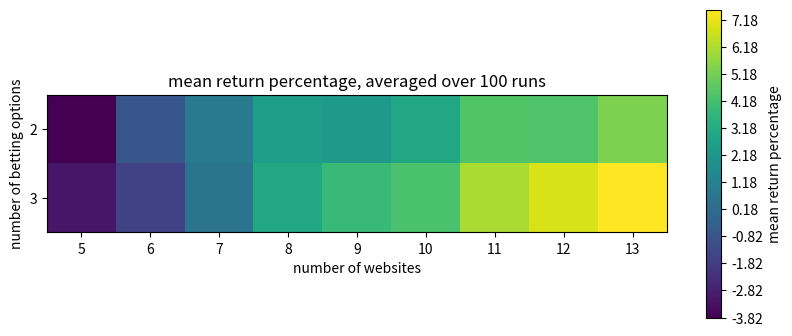
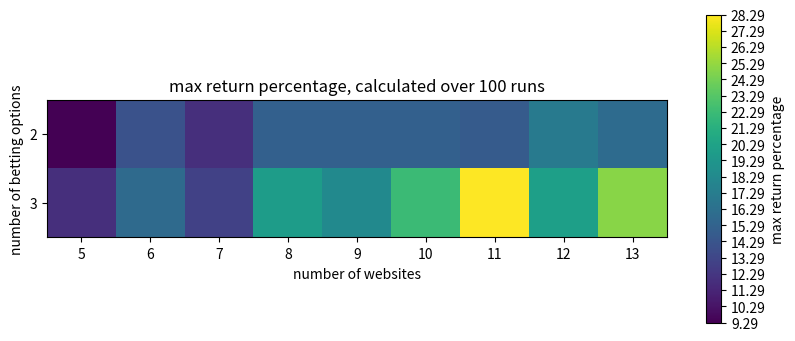

Source code (Python) for these figures, in order:
import numpy as np
import itertools
import time
import matplotlib.pyplot as plt

def create_random_payouts(num_websites, num_of_options, website_gain, website_difference_in_prob_estimation):
        p_true = np.random.rand(num_of_options)
        p_true = p_true / np.sum(p_true)

        # create 
        payouts_from_websites = []
        for i in range(num_websites):
            website_p_estimation = p_true + website_difference_in_prob_estimation * np.random.rand(num_of_options)
            website_p_estimation = website_p_estimation / np.sum(website_p_estimation)
            p_website_offer = website_p_estimation + website_gain * np.random.rand(num_of_options)
            payouts = 1. / p_website_offer
            payouts_from_websites.append(payouts)

        payouts_from_websites = np.array(payouts_from_websites)
        return payouts_from_websites


def calc_sum_inverse_payouts(selection, inverse_payouts):
    sum_inverse_payouts = 0
    for option, website_choice in enumerate(selection):
        sum_inverse_payouts += inverse_payouts[website_choice, option]
    return sum_inverse_payouts


def brute_force_search(num_websites, num_of_options, payouts_from_websites):
    inverse_payouts = 1 / payouts_from_websites

    # create all options
    all_possible_selections = [list(range(num_websites)) for _ in range(num_of_options)]

    # calculate the sum inverse payouts of all the options
    sum_inverse_payouts_list = []
    list_of_selections = []
    t1 = time.time()
    for selection in itertools.product(*all_possible_selections):
        sum_inverse_payouts = calc_sum_inverse_payouts(selection, inverse_payouts)

        # save selection of bes and the sum inverse payouts
        list_of_selections.append(selection)
        sum_inverse_payouts_list.append(sum_inverse_payouts)
    t2 = time.time()
    # print(f"=> {len(sum_inverse_payouts_list)} selections reviewed in {t2 - t1} seconds ")

    # find best selection and calculate return
    I = np.argmin(sum_inverse_payouts_list)
    best_selection = list_of_selections[I]
    best_sum_inverse_payout = sum_inverse_payouts_list[I]
    expected_return_in_percent = round((1 - best_sum_inverse_payout) * 100, 2)

    return expected_return_in_percent, best_selection


def make_selections_readable(best_selection):
    return {f"option{i}": f"website{website}" for i, website in enumerate(best_selection)}


def calculate_mean_returns(num_averaging, num_websites, num_of_options, website_gain, website_difference_in_prob_estimation):
    # calculated_mean_returns
    returns_list = []
    for repeat in range(num_averaging):
        # generate random payouts_from_websites: shape = (num_websites, num_options)
        payouts_from_websites = create_random_payouts(num_websites, num_of_options, website_gain, website_difference_in_prob_estimation)

        # brute force search for betting arbitrage
        expected_return_in_percent, best_selection = brute_force_search(num_websites, num_of_options, payouts_from_websites)
        returns_list.append(expected_return_in_percent)  
    mean_returns = np.mean(returns_list)
    max_returns = np.max(returns_list)

    print(f"num_websites={num_websites}, num_of_options={num_of_options}, mean_returns={mean_returns}, max_returns={max_returns}")
    return mean_returns, max_returns


def plot_results(returns_array, title):
    fig, ax = plt.subplots(figsize=(10, 4))
    ms = ax.matshow(returns_array)
    x_ticks = [str(websites_list[0])] + [str(xx) for xx in websites_list]
    y_ticks = [str(options_list[0])] + [str(yy) for yy in options_list]
    ax.xaxis.tick_bottom()
    ax.set_xticklabels(x_ticks)
    ax.set_yticklabels(y_ticks)
    
    plt.xlabel("number of websites")
    plt.ylabel("number of betting options")

    cbar = fig.colorbar(ms,ticks = np.arange(np.min(returns_array), np.max(returns_array)+1))
    cbar.set_label(f'{title} return percentage')

    method_of_calculated = "averaged" if title == "mean" else "calculated"
    plt.title(f"{title} return percentage, {method_of_calculated} over {num_averaging} runs")
    plt.show()


if __name__ == "__main__": 
    # num_websites = 2
    # num_of_options = 10
    num_averaging = 100
    website_difference_in_prob_estimation = 0.3
    website_gain = 0.2
    verbose = True

    # select how many options to consider
    num_websites_range = [5,14] # the runtime grows polynomically depending on this variable
    num_options_range = [2,4] # the runtime grows exponentially depending on this variable
    
    websites_list = list(range(*num_websites_range))
    options_list = list(range(*num_options_range))
    websites, options = np.meshgrid(websites_list, options_list)
    mean_returns_array = np.zeros_like(websites).astype(np.float32)
    max_returns_array = np.zeros_like(websites).astype(np.float32)
    # calculate mean returns
    for i, num_websites in enumerate(range(*num_websites_range)):
        for j, num_of_options in enumerate(range(*num_options_range)):

            mean_returns_array[j,i], max_returns_array[j,i] = calculate_mean_returns(num_averaging, num_websites, num_of_options, website_gain, website_difference_in_prob_estimation)

    plot_results(mean_returns_array, title="mean")
    plot_results(max_returns_array, title="max")
